Run: headless pygame with SDL's dummy video driver; simulated clock (each Clock.tick advances the game by its frame time, no real sleeping); random seed 0; keys injected as events and as key.get_pressed() state; no mouse input.
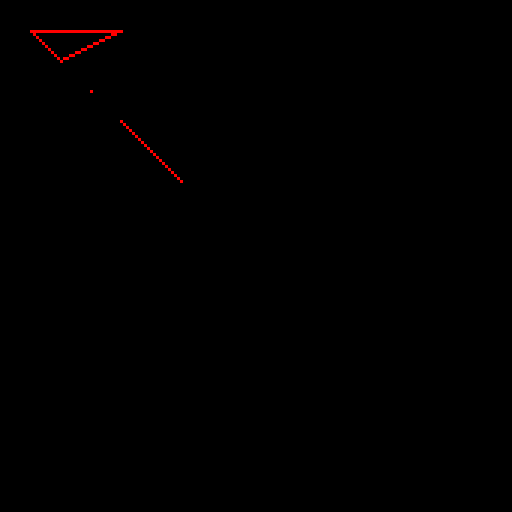
Frame 1 of 4 · flips 1–60 · no input
Frame 2 of 4 · flips 61–180 · tapped SPACE, RETURN · held RIGHT (→), D · screen unchanged from frame 1, image omitted
Frame 3 of 4 · flips 181–300 · held DOWN (↓), S · screen unchanged from frame 2, image omitted
Frame 4 of 4 · flips 301–420 · held LEFT (←), A, UP (↑), W · screen unchanged from frame 3, image omitted

The pygame program that drew these frames:

import pygame
from pygame.locals import *

PIXEL_SIZE = 3
SCREEN_WIDTH, SCREEN_HEIGHT = 512, 512

surf = pygame.Surface((SCREEN_WIDTH, SCREEN_HEIGHT))
surf.fill((0,0,0))

def put_pixel(x,y):
    global surf 
    pygame.draw.rect(surf, (255, 0, 0), (x * PIXEL_SIZE, y * PIXEL_SIZE, PIXEL_SIZE, PIXEL_SIZE))

def draw_line(x0, y0, x1, y1):
    dx = x1 - x0
    dy = y1 - y0
    if dy < 0:
        dy = -dy
        stepy = -1
    else: 
        stepy = 1
    
    if dx < 0:
        dx = -dx
        stepy = 1
    else:
        stepx = 1
    
    dx <<= 2
    dy <<= 2
   

    put_pixel(x0, y0)

    if dx > dy: 
        fraction = dy - (dx >> 1)
        while x0 != x1:
            if fraction >= 0: 
                y0 += stepy
                fraction -= dx
            x0 += stepx
            fraction += dy
            put_pixel(x0, y0)
    else:
        fraction = dx - (dy >> 1)
        while y0 != y1:
            if fraction >= 0:
                x0 += stepx
                fraction -= dy
            y0 += stepy
            fraction += dx
            put_pixel(x0, y0)


def draw_triangle(x0, y0, x1, y1, x2, y2):
    draw_line(x0, y0, x1, y1)
    draw_line(x0, y0, x2, y2)
    draw_line(x1, y1, x2, y2)

pygame.init()
screen = pygame.display.set_mode((SCREEN_WIDTH, SCREEN_HEIGHT))
pygame.display.set_caption("Line Drawing")
clock = pygame.time.Clock()

running = True
while running:
    put_pixel(30, 30)
    draw_line(40, 40, 60, 60)
    draw_triangle(10, 10, 20, 20, 40, 10) #the points toguether should be possible to create a triangle
    for event in pygame.event.get():
            if event.type == QUIT:
                running = False
            elif event.type == KEYDOWN:
                if event.key == K_ESCAPE:
                    running = False

    if running:
        clock.tick(60)

        screen.blit(surf, (0, 0))
        pygame.display.update()
